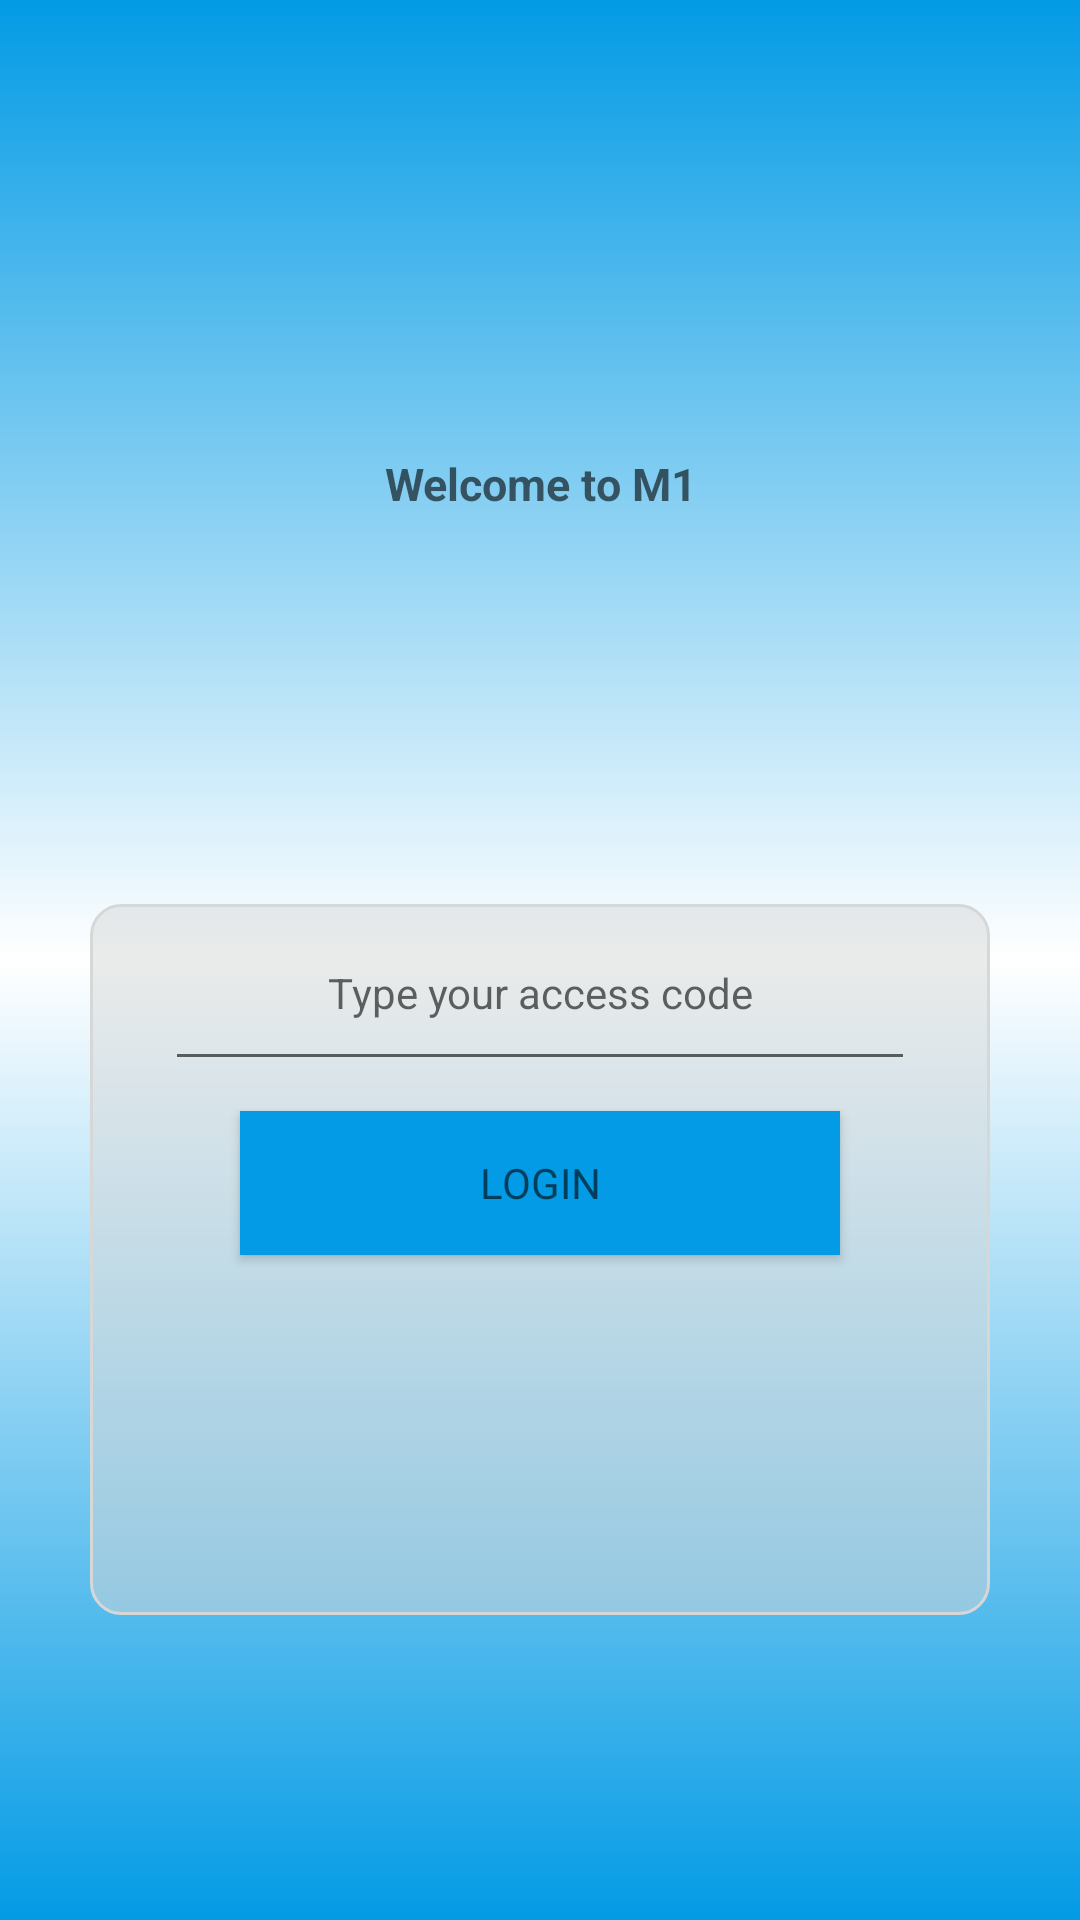

Layout XML and referenced resources for this Android screen:
<!-- AndroidManifest.xml: application theme AppTheme -->
<!-- res/layout/activity_login.xml -->
<?xml version="1.0" encoding="utf-8"?>
<RelativeLayout xmlns:android="http://schemas.android.com/apk/res/android"
    xmlns:app="http://schemas.android.com/apk/res-auto"
    xmlns:tools="http://schemas.android.com/tools"
    android:layout_width="match_parent"
    android:layout_height="match_parent"
    tools:context="mii.example.daysix.Login">


    <LinearLayout
        android:background="@drawable/gradient_background"
        android:layout_width="match_parent"
        android:layout_height="match_parent"
        android:gravity="center"
        android:layout_alignParentTop="true"
        android:layout_alignParentStart="true">

        <LinearLayout
            android:layout_width="match_parent"
            android:layout_height="wrap_content"
            android:layout_margin="10dp"
            android:orientation="vertical">

            <LinearLayout
                android:layout_width="match_parent"
                android:layout_height="200dp"
                android:orientation="vertical"
                android:paddingBottom="100dp">


                <TextView
                    android:id="@+id/txtWelcome"
                    style="@style/TextAppearance.AppCompat.Medium"
                    android:layout_width="match_parent"
                    android:layout_height="match_parent"
                    android:layout_marginTop="20dp"
                    android:gravity="center"
                    android:text="Welcome to M1"
                    android:textSize="15sp"
                    android:textStyle="bold" />

            </LinearLayout>


            <LinearLayout
                android:paddingBottom="100dp"
                android:layout_width="match_parent"
                android:layout_height="wrap_content"
                android:layout_marginLeft="20dp"
                android:layout_marginRight="20dp"
                android:background="@drawable/shape_background"
                android:gravity="center"
                android:orientation="vertical">


                <EditText
                    android:id="@+id/EdtAccessCodeConfirm"
                    android:layout_width="250sp"
                    android:layout_height="match_parent"
                    android:gravity="center"
                    android:hint="Type your access code"
                    android:padding="20sp"
                    android:textSize="14sp"
                    android:inputType="numberPassword"/>

                <Button
                    android:id="@+id/btnLogin"
                    android:layout_width="200sp"
                    android:layout_height="wrap_content"
                    android:layout_marginBottom="20dp"
                    android:layout_marginTop="10dp"
                    android:background="#FF039BE5"
                    android:text="login"
                    android:textSize="14sp"
                    style="@style/Base.TextAppearance.AppCompat.Medium"/>


            </LinearLayout>

            <LinearLayout
                android:layout_width="match_parent"
                android:layout_height="wrap_content"
                android:gravity="center"
                android:orientation="horizontal">


            </LinearLayout>
        </LinearLayout>
    </LinearLayout>
</RelativeLayout>
<!-- resources referenced by this layout -->
<resources>
  <!-- drawable gradient_background (drawable) -->
  <?xml version="1.0" encoding="utf-8"?>
  <selector xmlns:android="http://schemas.android.com/apk/res/android">
      <item>
          <shape android:shape="rectangle">
              <gradient
                  android:angle="90"
                  android:endColor="@color/colorJtrust"
                  android:startColor="@color/colorJtrust"
                  android:centerColor="#ffff"
                  android:type="linear" />
          </shape>
      </item>
  
  </selector>
  <!-- drawable shape_background (drawable) -->
  <?xml version="1.0" encoding="utf-8"?>
  <shape xmlns:android="http://schemas.android.com/apk/res/android">
  
      
  <solid android:color="#80d6d7d7" />
  
      
      <stroke android:width="1dp" android:color="#d6d7d7" />
  
      
      <corners android:radius="10dp" />
  
  </shape>
  <style name="AppTheme" parent="Theme.AppCompat.Light.DarkActionBar">
          
          <item name="colorPrimary">@color/colorJtrust</item>
          <item name="colorPrimaryDark">@color/colorPrimaryDark</item>
          <item name="colorAccent">@color/colorAccent</item>
      </style>
  <color name="colorJtrust">#039BE5</color>
  <color name="colorPrimaryDark">#303F9F</color>
  <color name="colorAccent">#37474F</color>
</resources>
